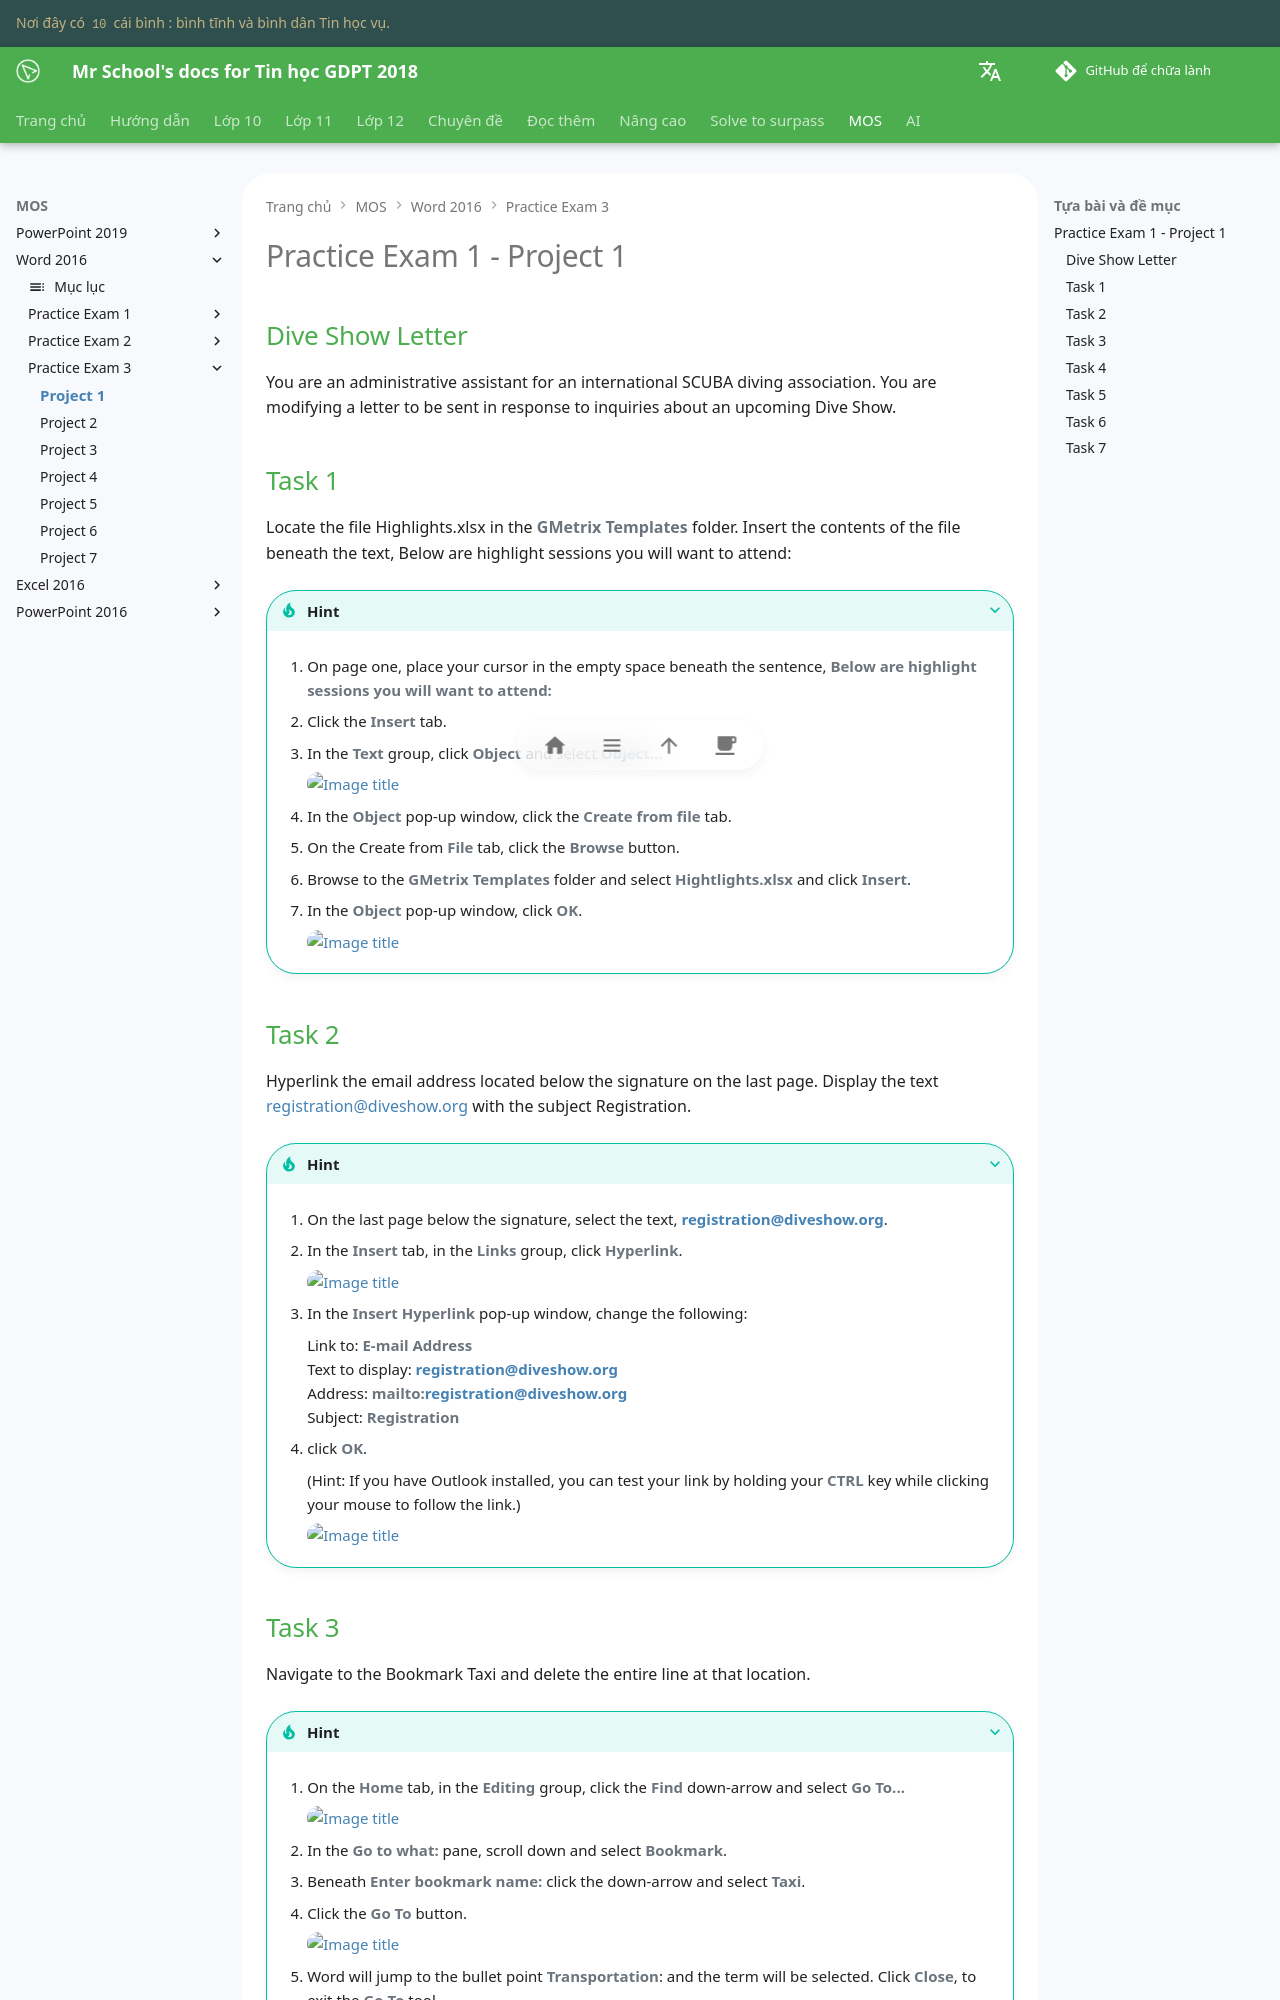

repository: vtchitruong/vtchitruong.github.io · page: mos/word-2016/exam-3/project-1/index.html · generator: mkdocs

# Practice Exam 1 - Project 1

## Dive Show Letter

You are an administrative assistant for an international SCUBA diving association. You are modifying a letter to be sent in response to inquiries about an upcoming Dive Show.

## Task 1
 
Locate the file Highlights.xlsx in the **GMetrix Templates** folder. Insert the contents of the file beneath the text, Below are highlight sessions you will want to attend:

???+ Tip "Hint"

    1. On page one, place your cursor in the empty space beneath the sentence, **Below are highlight sessions you will want to attend:**

    2. Click the **Insert** tab.

    3. In the **Text** group, click **Object** and select **Object...**
 
        ![Image title](https://lh3.googleusercontent.com/pw/ABLVV86bxQWIzwsuRS6CoxHI1GidiYyOvePsppW3M99K3SXGyc3dFbcI2TKGFcNaPu0gWBeq5XNTDi4_tUT64KeJB5ma9VoHia0dXwd4DIKaUVKV47veVqm9=w720){ loading=lazy }

    4. In the **Object** pop-up window, click the **Create from file** tab.

    5. On the Create from **File** tab, click the **Browse** button.

    6. Browse to the **GMetrix Templates** folder and select **Hightlights.xlsx** and click **Insert**.

    7. In the **Object** pop-up window, click **OK**.

        ![Image title](https://lh3.googleusercontent.com/pw/ABLVV84AQQvJvm1TYGYog_FqBam1DVTL-4diyu_3M3K6L-SICXU1gap0diZproIPNNiI8Ozz9np51TgT0hIcJMDwq0SOXEw5JXzQmWqeywgBJ1ghHJ9kf80d=w480){ loading=lazy }
 
## Task 2

Hyperlink the email address located below the signature on the last page. Display the text registration@diveshow.org with the subject Registration.

???+ Tip "Hint"

    1. On the last page below the signature, select the text, **registration@diveshow.org**.

    2. In the **Insert** tab, in the **Links** group, click **Hyperlink**.

        ![Image title](https://lh3.googleusercontent.com/pw/ABLVV8552a1p8kZHlvuAlBFcFVffNRq6yaSf042dfPytCn-W4_bcwwzyd75GApHp0mH9dIgGMz5HzMfWydseThySibC_AW4zoG6AKpxnWSXNaoeP7KUz91Bk=w720){ loading=lazy }

    3. In the **Insert Hyperlink** pop-up window, change the following:

        Link to: **E-mail Address**  
        Text to display: **registration@diveshow.org**  
        Address: **mailto:registration@diveshow.org**  
        Subject: **Registration**  

    4. click **OK**.

        (Hint: If you have Outlook installed, you can test your link by holding your **CTRL** key while clicking your mouse to follow the link.)

        ![Image title](https://lh3.googleusercontent.com/pw/ABLVV85vPE3v9p9n_QIbZpjB5DKL_2ttHSZOWuJjUpSrn9rh-NayZcsFqrV4wGRSzyZe0SuNSNp5duuEmRjKWEwQR0cTeU2CWzTScWNvILBenRWzQjUU02IP=w600){ loading=lazy }
